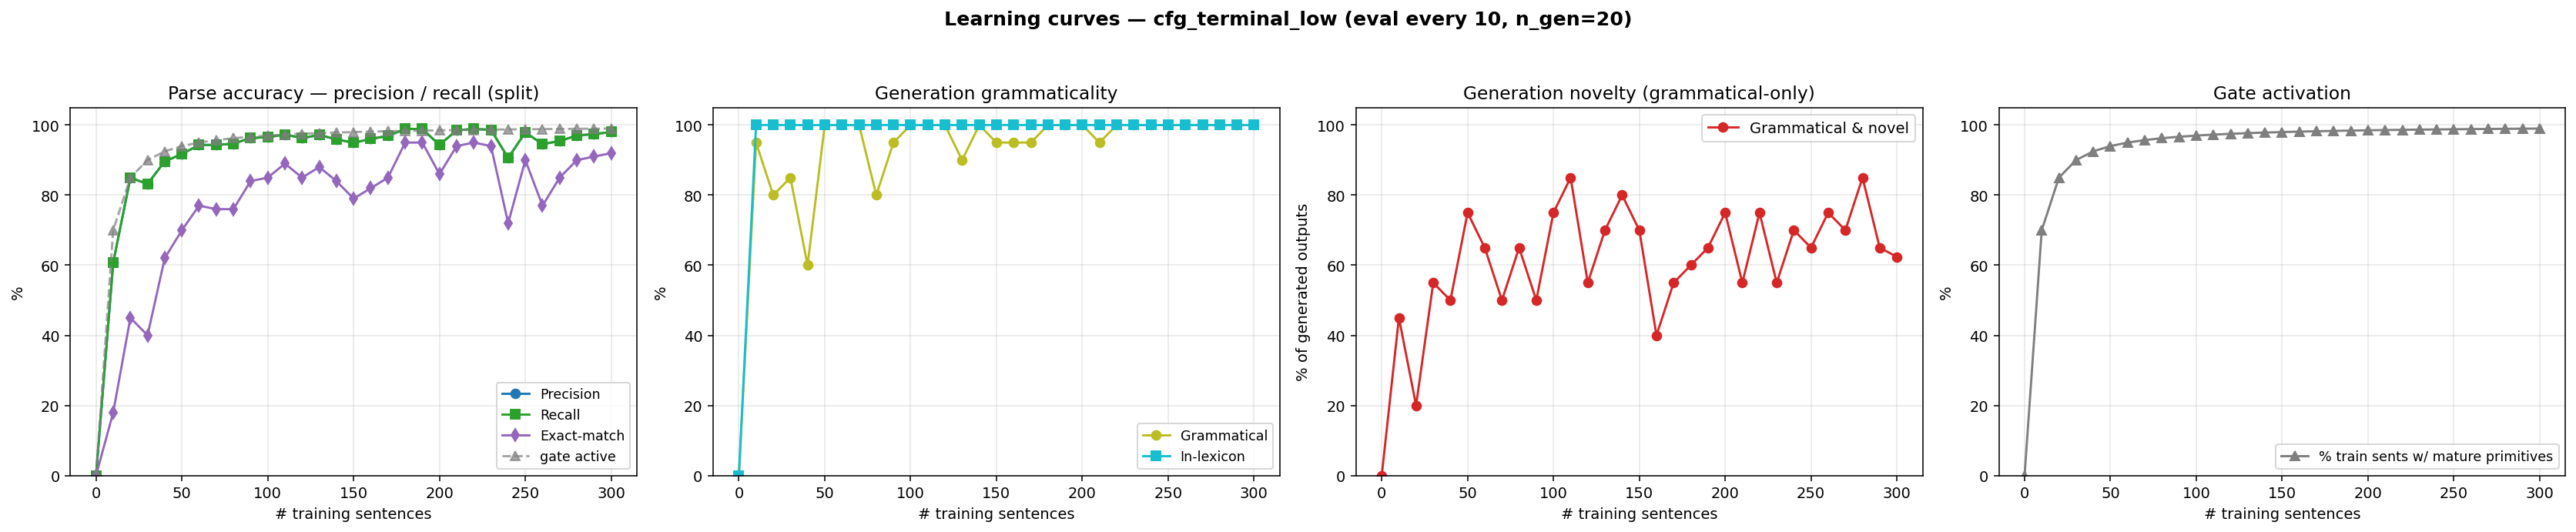

The table this chart was drawn from, first rows:
n_trained, parse_F1, parse_P, parse_R, parse_EM, gen_gram, gen_novel, gen_lex, gen_gram_novel, p_parse_legal, gen_n, prim_active_frac
0, 0.0000, 0.0000, 0.0000, 0.0000, 0.0000, 0.0000, 0.0000, 0.0000, 0.0000, 0, 0.0000
10, 0.6074, 0.6074, 0.6074, 0.1800, 0.9500, 0.5000, 1, 0.4500, 1, 20, 0.7000
20, 0.8494, 0.8494, 0.8494, 0.4500, 0.8000, 0.4000, 1, 0.2000, 1, 20, 0.8500
30, 0.8321, 0.8321, 0.8321, 0.4000, 0.8500, 0.7000, 1, 0.5500, 1, 20, 0.9000
40, 0.8963, 0.8963, 0.8963, 0.6200, 0.6000, 0.9000, 1, 0.5000, 1, 20, 0.9250
50, 0.9173, 0.9173, 0.9173, 0.7000, 1, 0.7500, 1, 0.7500, 1, 20, 0.9400
60, 0.9432, 0.9432, 0.9432, 0.7700, 1, 0.6500, 1, 0.6500, 1, 20, 0.9500
70, 0.9432, 0.9432, 0.9432, 0.7600, 1, 0.5000, 1, 0.5000, 1, 20, 0.9571
80, 0.9469, 0.9469, 0.9469, 0.7600, 0.8000, 0.8500, 1, 0.6500, 1, 20, 0.9625
90, 0.9630, 0.9630, 0.9630, 0.8400, 0.9500, 0.5500, 1, 0.5000, 1, 20, 0.9667
100, 0.9654, 0.9654, 0.9654, 0.8500, 1, 0.7500, 1, 0.7500, 1, 20, 0.9700
110, 0.9728, 0.9728, 0.9728, 0.8900, 1, 0.8500, 1, 0.8500, 1, 20, 0.9727
120, 0.9630, 0.9630, 0.9630, 0.8500, 1, 0.5500, 1, 0.5500, 1, 20, 0.9750
130, 0.9716, 0.9716, 0.9716, 0.8800, 0.9000, 0.8000, 1, 0.7000, 1, 20, 0.9769
140, 0.9593, 0.9593, 0.9593, 0.8400, 1, 0.8000, 1, 0.8000, 1, 20, 0.9786
150, 0.9494, 0.9494, 0.9494, 0.7900, 0.9500, 0.7500, 1, 0.7000, 1, 20, 0.9800
160, 0.9605, 0.9605, 0.9605, 0.8200, 0.9500, 0.4500, 1, 0.4000, 1, 20, 0.9812
170, 0.9691, 0.9691, 0.9691, 0.8500, 0.9500, 0.6000, 1, 0.5500, 1, 20, 0.9824
180, 0.9889, 0.9889, 0.9889, 0.9500, 1, 0.6000, 1, 0.6000, 1, 20, 0.9833
190, 0.9889, 0.9889, 0.9889, 0.9500, 1, 0.6500, 1, 0.6500, 1, 20, 0.9842
200, 0.9432, 0.9432, 0.9432, 0.8600, 1, 0.7500, 1, 0.7500, 1, 20, 0.9850
210, 0.9852, 0.9852, 0.9852, 0.9400, 0.9500, 0.6000, 1, 0.5500, 1, 20, 0.9857
220, 0.9889, 0.9889, 0.9889, 0.9500, 1, 0.7500, 1, 0.7500, 1, 20, 0.9864
230, 0.9864, 0.9864, 0.9864, 0.9400, 1, 0.5500, 1, 0.5500, 1, 20, 0.9870
240, 0.9062, 0.9062, 0.9062, 0.7200, 1, 0.7000, 1, 0.7000, 1, 20, 0.9875
250, 0.9790, 0.9790, 0.9790, 0.9000, 1, 0.6500, 1, 0.6500, 1, 20, 0.9880
260, 0.9457, 0.9457, 0.9457, 0.7700, 1, 0.7500, 1, 0.7500, 1, 20, 0.9885
270, 0.9543, 0.9543, 0.9543, 0.8500, 1, 0.7000, 1, 0.7000, 1, 20, 0.9889
280, 0.9704, 0.9704, 0.9704, 0.9000, 1, 0.8500, 1, 0.8500, 1, 20, 0.9893
290, 0.9741, 0.9741, 0.9741, 0.9100, 1, 0.6500, 1, 0.6500, 1, 20, 0.9897
300, 0.9802, 0.9802, 0.9802, 0.9200, 1, 0.6240, 1, 0.6240, 1, 500, 0.9900
